Run: headless pygame with SDL's dummy video driver; simulated clock (each Clock.tick advances the game by its frame time, no real sleeping); random seed 0; keys injected as events and as key.get_pressed() state; no mouse input.
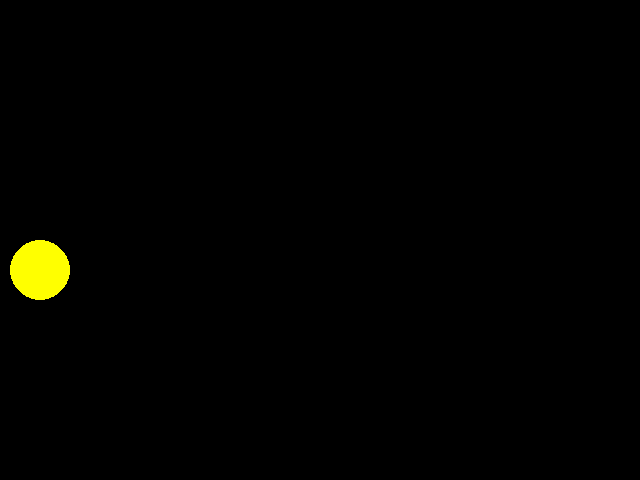
Frame 1 of 4 · flips 1–60 · no input
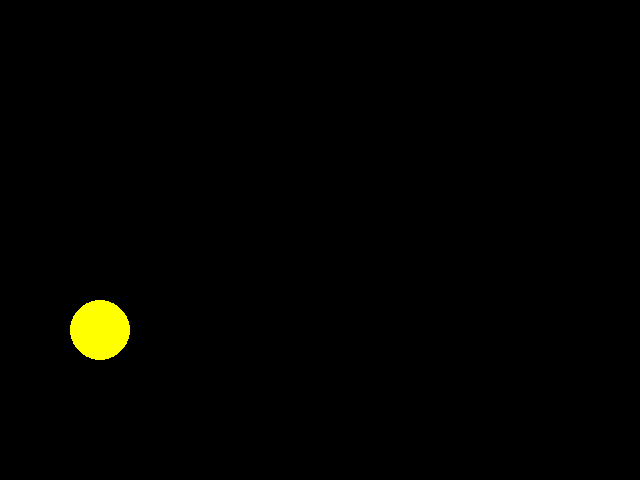
Frame 2 of 4 · flips 61–180 · tapped SPACE, RETURN · held RIGHT (→), D
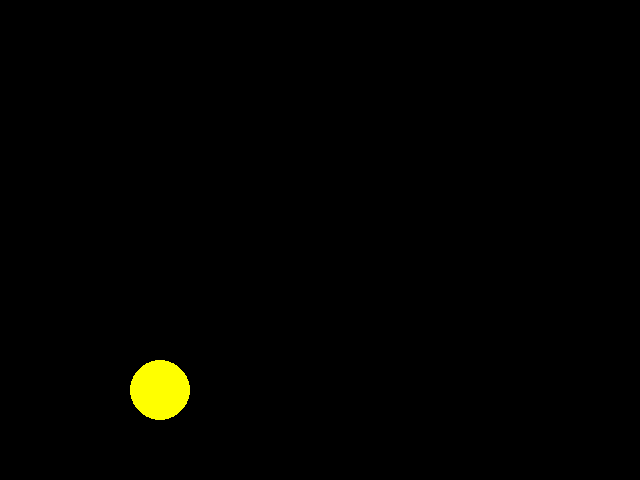
Frame 3 of 4 · flips 181–300 · held DOWN (↓), S
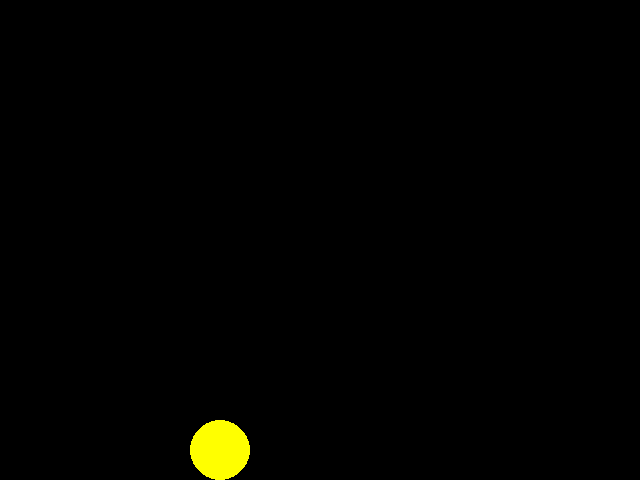
Frame 4 of 4 · flips 301–420 · held LEFT (←), A, UP (↑), W

The pygame program that drew these frames:

import pygame

pygame.init()

#CORES
AMARELO = (255,255,0)
PRETO = (0, 0, 0)

#SCREEN
LARGURA = 640
ALTURA = 480

VELOCIDADE = 0.5


x = 10
y= 240
vel_x = VELOCIDADE
vel_y = VELOCIDADE
raio = 30

tela = pygame.display.set_mode((LARGURA, ALTURA), 0)
while True:
    #calcula as regras
    x += vel_x
    y += vel_y

    if x + raio > LARGURA:
        vel_x = -VELOCIDADE
    elif x - raio < 0:
        vel_x = VELOCIDADE
    elif y + raio > ALTURA:
        vel_y = - VELOCIDADE
    elif y - raio < 0:
        vel_y = VELOCIDADE
    #pinta
    tela.fill(PRETO)
    pygame.draw.circle(tela, AMARELO,(int(x),y), raio, 0)
    pygame.display.update()

    #eventos
    for e in pygame.event.get():
        if e.type == pygame.QUIT:
            exit()
